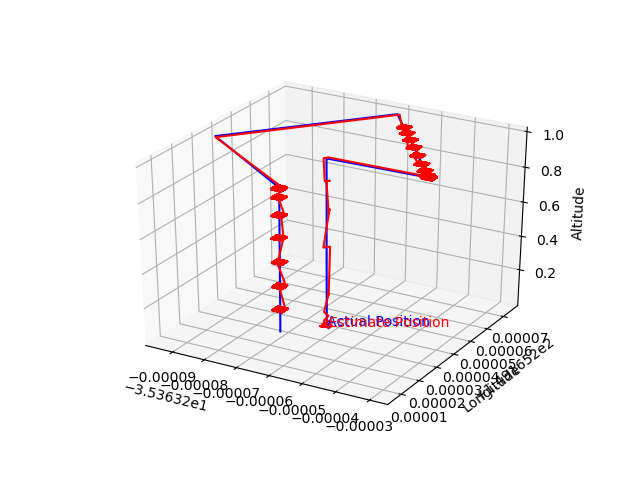

Source data for this figure (header and first rows):
Latitude, Longitude, Altitude, Est. Latitude, Est. Longitude, Est. Altitude
-35.36, 149.2, 0.003, -35.36, 149.2, 0.003
-35.36, 149.2, 0.003, -35.36, 149.2, 0.002999
-35.36, 149.2, 0.003, -35.36, 149.2, 0.002999
-35.36, 149.2, 0.003, -35.36, 149.2, 0.003001
-35.36, 149.2, 0.003, -35.36, 149.2, 0.003001
-35.36, 149.2, 0.003, -35.36, 149.2, 0.003001
-35.36, 149.2, 0.003, -35.36, 149.2, 0.003
-35.36, 149.2, 0.003, -35.36, 149.2, 0.002999
-35.36, 149.2, 0.003, -35.36, 149.2, 0.003001
-35.36, 149.2, 0.003, -35.36, 149.2, 0.002999
-35.36, 149.2, 0.003, -35.36, 149.2, 0.003
-35.36, 149.2, 0.003, -35.36, 149.2, 0.003001
-35.36, 149.2, 0.003, -35.36, 149.2, 0.003001
-35.36, 149.2, 0.003, -35.36, 149.2, 0.002999
-35.36, 149.2, 0.003, -35.36, 149.2, 0.003
-35.36, 149.2, 0.003, -35.36, 149.2, 0.003
-35.36, 149.2, 0.003, -35.36, 149.2, 0.002999
-35.36, 149.2, 0.003, -35.36, 149.2, 0.002999
-35.36, 149.2, 0.003, -35.36, 149.2, 0.003001
-35.36, 149.2, 0.003, -35.36, 149.2, 0.003001
-35.36, 149.2, 0.003, -35.36, 149.2, 0.003001
-35.36, 149.2, 0.003, -35.36, 149.2, 0.003001
-35.36, 149.2, 0.003, -35.36, 149.2, 0.003001
-35.36, 149.2, 0.003, -35.36, 149.2, 0.003001
-35.36, 149.2, 0.003, -35.36, 149.2, 0.002999
-35.36, 149.2, 0.022, -35.36, 149.2, 0.022
-35.36, 149.2, 0.022, -35.36, 149.2, 0.022
-35.36, 149.2, 0.022, -35.36, 149.2, 0.022
-35.36, 149.2, 0.076, -35.36, 149.2, 0.076
-35.36, 149.2, 0.076, -35.36, 149.2, 0.076
-35.36, 149.2, 0.19, -35.36, 149.2, 0.19
-35.36, 149.2, 0.19, -35.36, 149.2, 0.19
-35.36, 149.2, 0.19, -35.36, 149.2, 0.19
-35.36, 149.2, 0.466, -35.36, 149.2, 0.466
-35.36, 149.2, 0.466, -35.36, 149.2, 0.466
-35.36, 149.2, 0.678, -35.36, 149.2, 0.678
-35.36, 149.2, 0.678, -35.36, 149.2, 0.678
-35.36, 149.2, 0.844, -35.36, 149.2, 0.844
-35.36, 149.2, 0.844, -35.36, 149.2, 0.844
-35.36, 149.2, 0.844, -35.36, 149.2, 0.844
-35.36, 149.2, 0.97, -35.36, 149.2, 0.97
-35.36, 149.2, 0.97, -35.36, 149.2, 0.97
-35.36, 149.2, 0.996, -35.36, 149.2, 0.996
-35.36, 149.2, 0.996, -35.36, 149.2, 0.996
-35.36, 149.2, 0.996, -35.36, 149.2, 0.996
-35.36, 149.2, 0.996, -35.36, 149.2, 0.996
-35.36, 149.2, 0.996, -35.36, 149.2, 0.996
-35.36, 149.2, 0.996, -35.36, 149.2, 0.996
-35.36, 149.2, 0.996, -35.36, 149.2, 0.996
-35.36, 149.2, 0.996, -35.36, 149.2, 0.996
-35.36, 149.2, 0.996, -35.36, 149.2, 0.996
-35.36, 149.2, 0.996, -35.36, 149.2, 0.996
-35.36, 149.2, 0.996, -35.36, 149.2, 0.996
-35.36, 149.2, 0.996, -35.36, 149.2, 0.996
-35.36, 149.2, 0.996, -35.36, 149.2, 0.996
-35.36, 149.2, 0.996, -35.36, 149.2, 0.996
-35.36, 149.2, 0.996, -35.36, 149.2, 0.996
-35.36, 149.2, 0.996, -35.36, 149.2, 0.996
-35.36, 149.2, 0.996, -35.36, 149.2, 0.996
-35.36, 149.2, 0.996, -35.36, 149.2, 0.996
... 35,117 more rows
